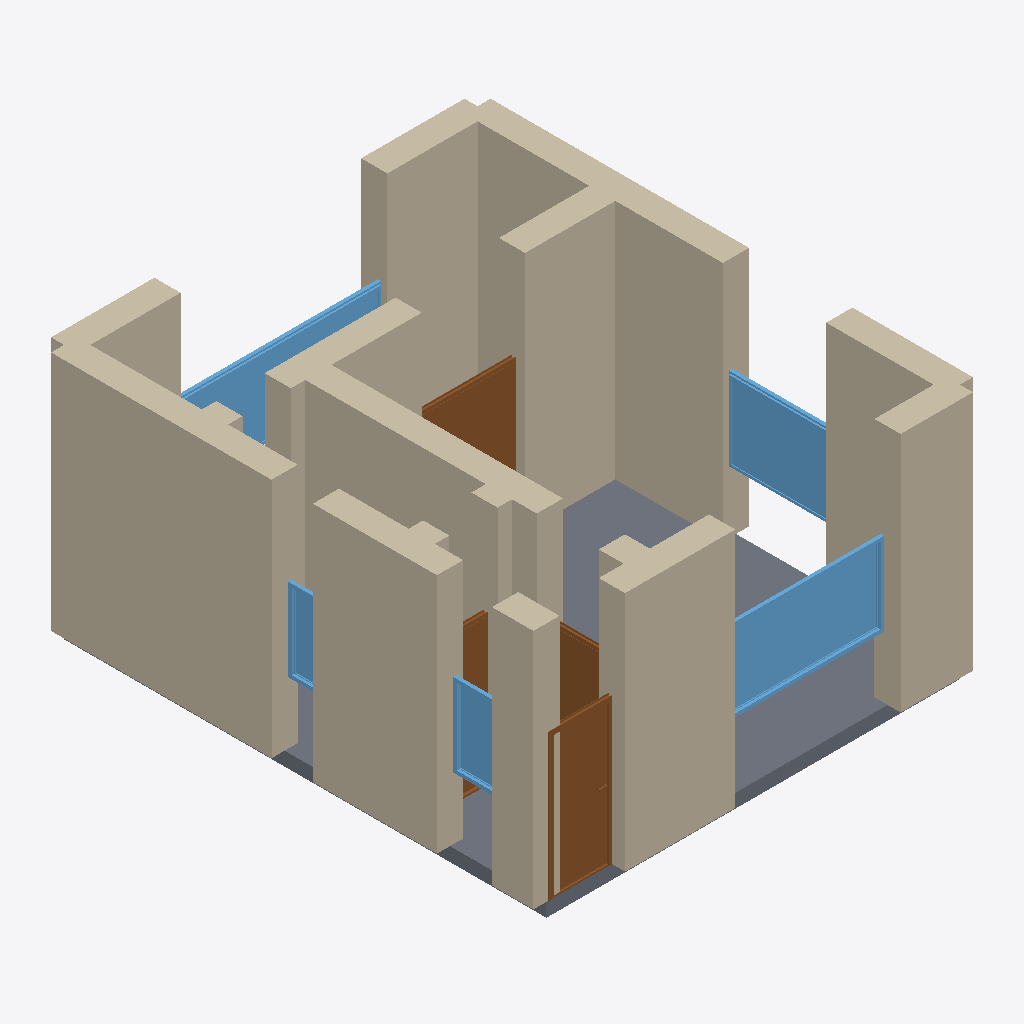
Isometric view of an IFC building model (IFC-SPF (STEP), schema IFC4, length unit metre), seen from the south-west, elements coloured by IFC class: 18 walls (beige), 5 windows (light blue), 4 doors (brown), 1 slab (grey).
Extent 6.4 m × 7.4 m × 3.7 m (x, y, z). Storeys (1): Ground Floor at 0.00 m. Elements (29): 18 IfcWall, 5 IfcDoor, 5 IfcWindow, 1 IfcSlab.

HEADER;
FILE_DESCRIPTION(('ViewDefinition[DesignTransferView]'),'2;1');
FILE_NAME('/dev/null','2026-05-05T21:03:17+05:30',(''),(''),'IfcOpenShell 0.8.5','IfcOpenShell 0.8.5','Nobody');
FILE_SCHEMA(('IFC4'));
ENDSEC;
DATA;
#1=IFCPROJECT('3157cVIpP3YeAyKhVUPZht',$,'A Berlin Friedrichshain 1-Zimmer Altbau studio — compact Eas',$,$,$,$,(#10),#5);
#12=IFCSITE('1$aq4Buff61OGVhMkzJlDb',$,'Site',$,$,$,$,$,$,$,$,$,$,$);
#13=IFCBUILDING('3KUEklrSLB1fa3oziY_kdw',$,'Building',$,$,$,$,$,$,$,$,$);
#16=IFCBUILDINGSTOREY('0D26lNcJH2B96DxpZ6hauZ',$,'Ground Floor',$,$,#22,$,$,$,$);
#156=IFCWALL('2oNm2tdrf8UwawlNyn4Ysq',$,'Exterior Wall',$,$,#177,#172,$,$);
#90=IFCWALL('1sSLewYRz7MANEcMUb2i55',$,'Exterior Wall',$,$,#111,#106,$,$);
#178=IFCWALL('1XQXUFz5v3WA_2xI0WMWP4',$,'Exterior Wall',$,$,#199,#194,$,$);
#23=IFCWALL('0tn3foK5P0vPibF777x4$c',$,'Exterior Wall',$,$,#45,#39,$,$);
#1225=IFCSLAB('3Lu6FN5FnBAwDyBw65kRBf',$,'Floor',$,$,#1242,#1237,$,.FLOOR.);
#310=IFCWALL('1me2jaZ$X0URicK7d7FZGc',$,'Interior Wall',$,$,#331,#326,$,$);
#46=IFCWALL('1JrH42mf18tQuAowjnYtJM',$,'Exterior Wall',$,$,#67,#62,$,$);
#112=IFCWALL('2Rhf5Kn0vDrPm6E8sJ77zA',$,'Exterior Wall',$,$,#133,#128,$,$);
#354=IFCWALL('0awOaMDdn7DwazUVh6G5nY',$,'Interior Wall',$,$,#375,#370,$,$);
#200=IFCWALL('2xepJ9Zyn7VhGlUMHVcAdq',$,'Exterior Wall',$,$,#221,#216,$,$);
#68=IFCWALL('0VS4b4dB96F9GDrazvY83P',$,'Exterior Wall',$,$,#89,#84,$,$);
#845=IFCWINDOW('2YwVtdoRX3P9bmy2VDYGKZ',$,'Window',$,$,#899,#894,$,1.2,2.4,$,$,$);
#420=IFCDOOR('3vNEFi0wH7JAMlOAKpZz3P',$,'Door',$,$,#504,#499,$,2.1,0.9,$,$,$);
#900=IFCWINDOW('2s3OeKQjz2Hhw39eE$NxM_',$,'Window',$,$,#954,#949,$,1.2,1.5,$,$,$);
#134=IFCWALL('1ysu9qkXH2yQuqaV7737bD',$,'Exterior Wall',$,$,#155,#150,$,$);
#332=IFCWALL('2VSLdAPxj5qAkBXPigQzxn',$,'Interior Wall',$,$,#353,#348,$,$);
#955=IFCWINDOW('03HBwUUlXCvA2V$Q0ms6RI',$,'Window',$,$,#1009,#1004,$,1.2,3.0,$,$,$);
#675=IFCDOOR('1rm1EZZUD6LwumDth9WWTh',$,'Door',$,$,#759,#754,$,2.1,1.5,$,$,$);
#244=IFCWALL('11hmdrMX5D3g2bs8rqxtOI',$,'Interior Wall',$,$,#265,#260,$,$);
#266=IFCWALL('2LGfJdTB10VuMBKOLOS1nf',$,'Interior Wall',$,$,#287,#282,$,$);
#376=IFCWALL('1YMO6BbIv8rgVSLtiKkzd7',$,'Interior Wall',$,$,#397,#392,$,$);
#1065=IFCWINDOW('12Ch$qjzL7qOduGV8p14oE',$,'Window',$,$,#1119,#1114,$,1.2,0.8,$,$,$);
#505=IFCDOOR('0E50u1RTPAMwZXS8Ho2SPX',$,'Door',$,$,#589,#584,$,2.1,0.9,$,$,$);
#1010=IFCWINDOW('0AxBMlrbPClQczLhAK5Mb7',$,'Window',$,$,#1064,#1059,$,1.2,0.6,$,$,$);
#590=IFCDOOR('1yRusfCAr6IBO2qOEevgAf',$,'Door',$,$,#674,#669,$,2.1,0.7,$,$,$);
#222=IFCWALL('1IcWfzHSr1MBfV27lqSiNU',$,'Interior Wall',$,$,#243,#238,$,$);
#398=IFCWALL('3QS3OnSlTDmwc8vbAxmdzt',$,'Interior Wall',$,$,#419,#414,$,$);
#288=IFCWALL('2uEACZ02f9KPyttRFIDWoA',$,'Interior Wall',$,$,#309,#304,$,$);
ENDSEC;
